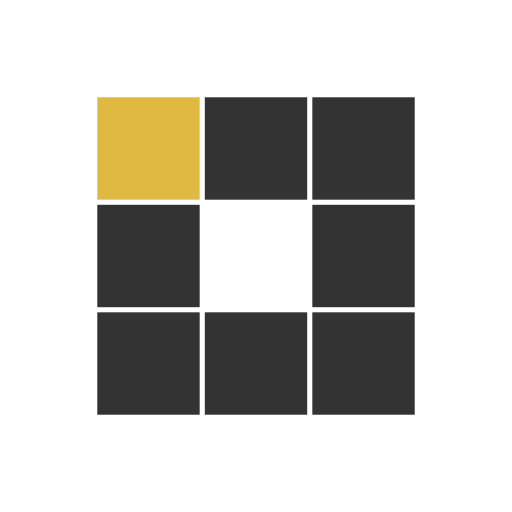
t = 0.00 s
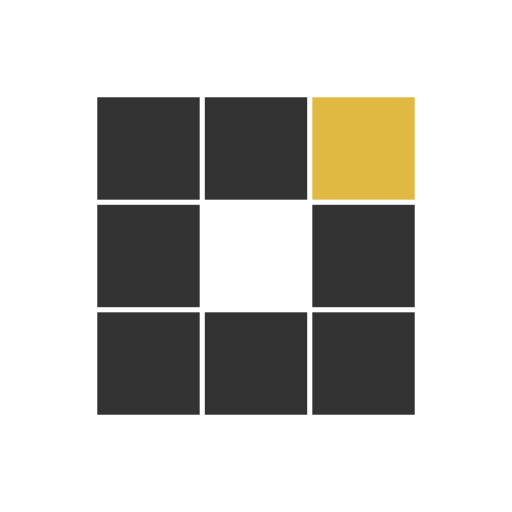
t = 0.51 s
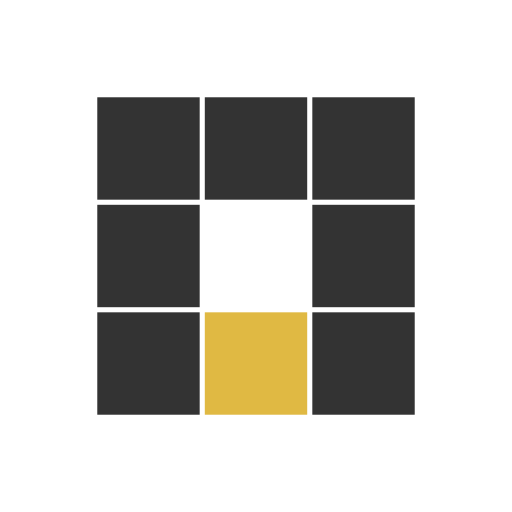
t = 1.03 s
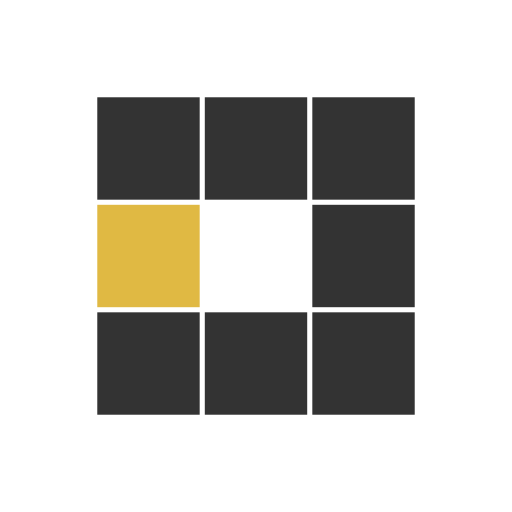
t = 1.54 s
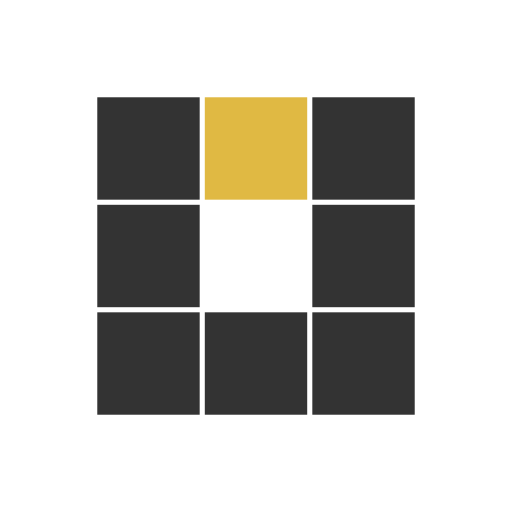
t = 2.05 s
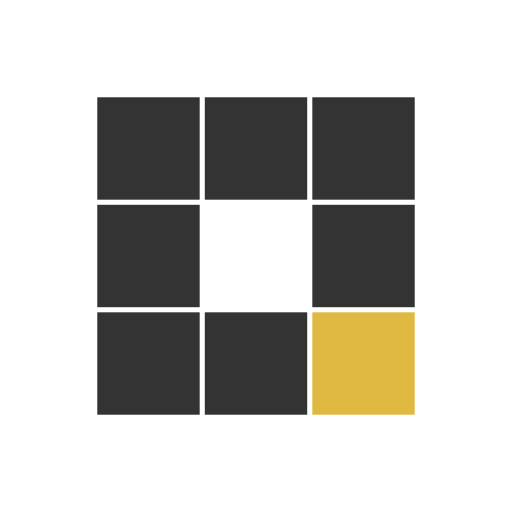
t = 2.51 s

The animated SVG that drew these frames (rendered in a browser with its animation timeline set to each time). Animation: 8 SMIL elements (animate=8); one cycle of 3.07 s, repeats indefinitely.

<?xml version="1.0" encoding="utf-8"?>
<svg xmlns="http://www.w3.org/2000/svg" xmlns:xlink="http://www.w3.org/1999/xlink" style="margin: auto; background: none; display: block; shape-rendering: auto;" width="200px" height="200px" viewBox="0 0 100 100" preserveAspectRatio="xMidYMid">
<rect x="19" y="19" width="20" height="20" fill="#333333">
  <animate attributeName="fill" values="#e0b943;#333333;#333333" keyTimes="0;0.125;1" dur="1.639344262295082s" repeatCount="indefinite" begin="0s" calcMode="discrete"></animate>
</rect><rect x="40" y="19" width="20" height="20" fill="#333333">
  <animate attributeName="fill" values="#e0b943;#333333;#333333" keyTimes="0;0.125;1" dur="1.639344262295082s" repeatCount="indefinite" begin="0.20491803278688525s" calcMode="discrete"></animate>
</rect><rect x="61" y="19" width="20" height="20" fill="#333333">
  <animate attributeName="fill" values="#e0b943;#333333;#333333" keyTimes="0;0.125;1" dur="1.639344262295082s" repeatCount="indefinite" begin="0.4098360655737705s" calcMode="discrete"></animate>
</rect><rect x="19" y="40" width="20" height="20" fill="#333333">
  <animate attributeName="fill" values="#e0b943;#333333;#333333" keyTimes="0;0.125;1" dur="1.639344262295082s" repeatCount="indefinite" begin="1.4344262295081966s" calcMode="discrete"></animate>
</rect><rect x="61" y="40" width="20" height="20" fill="#333333">
  <animate attributeName="fill" values="#e0b943;#333333;#333333" keyTimes="0;0.125;1" dur="1.639344262295082s" repeatCount="indefinite" begin="0.6147540983606558s" calcMode="discrete"></animate>
</rect><rect x="19" y="61" width="20" height="20" fill="#333333">
  <animate attributeName="fill" values="#e0b943;#333333;#333333" keyTimes="0;0.125;1" dur="1.639344262295082s" repeatCount="indefinite" begin="1.2295081967213115s" calcMode="discrete"></animate>
</rect><rect x="40" y="61" width="20" height="20" fill="#333333">
  <animate attributeName="fill" values="#e0b943;#333333;#333333" keyTimes="0;0.125;1" dur="1.639344262295082s" repeatCount="indefinite" begin="1.0245901639344261s" calcMode="discrete"></animate>
</rect><rect x="61" y="61" width="20" height="20" fill="#333333">
  <animate attributeName="fill" values="#e0b943;#333333;#333333" keyTimes="0;0.125;1" dur="1.639344262295082s" repeatCount="indefinite" begin="0.819672131147541s" calcMode="discrete"></animate>
</rect>
<!-- [ldio] generated by https://loading.io/ --></svg>